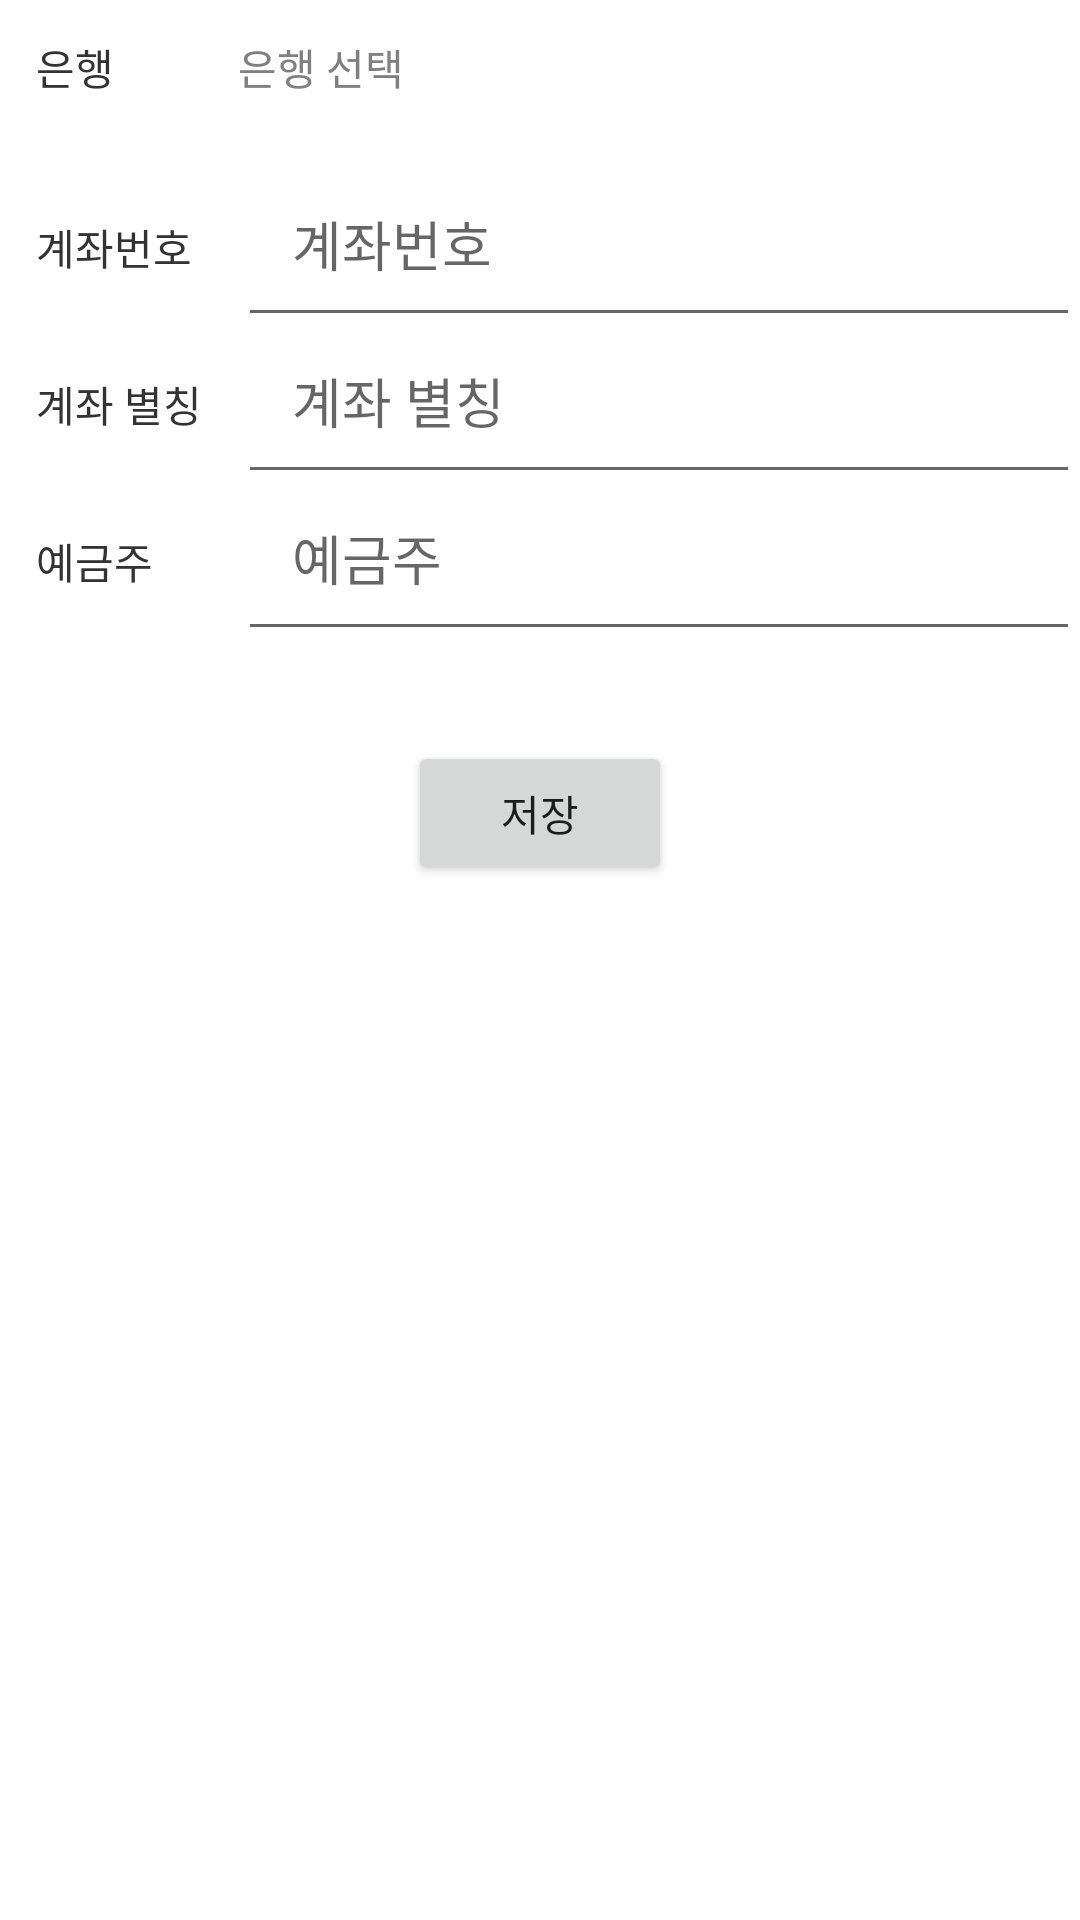

Produce the Android XML layout that renders to this screen, including the resource entries it uses.
<!-- AndroidManifest.xml: application theme Theme.BankMemo -->
<!-- res/layout/activity_add_memo.xml -->
<?xml version="1.0" encoding="utf-8"?>
<layout xmlns:android="http://schemas.android.com/apk/res/android"
    xmlns:tools="http://schemas.android.com/tools">

    <data>

    </data>

    <RelativeLayout
        android:layout_width="match_parent"
        android:layout_height="match_parent"
        android:layout_margin="20dp"
        tools:context=".AddMemoActivity">

        <TextView
            android:id="@+id/bankTextView"
            android:layout_width="wrap_content"
            android:layout_height="wrap_content"
            android:layout_alignParentStart="true"
            android:layout_alignParentLeft="true"
            android:layout_margin="12dp"
            android:layout_marginTop="30dp"
            android:text="@string/bank"
            android:textColor="#333333"
            android:textSize="14sp" />

        <Button
            android:id="@+id/selectBankBtn"
            android:layout_width="match_parent"
            android:layout_height="wrap_content"
            android:layout_toEndOf="@+id/accountNicknameTextView"
            android:layout_toRightOf="@+id/accountNicknameTextView"
            android:layout_alignBaseline="@+id/bankTextView"
            android:background="#00000000"
            android:drawableRight="@drawable/ic_more"
            android:gravity="start"
            android:text="@string/select_bank"
            android:textColor="#808080"
            android:textSize="14sp" />

        <TextView
            android:id="@+id/accountNumberTextView"
            android:layout_width="wrap_content"
            android:layout_height="wrap_content"
            android:layout_below="@+id/selectBankBtn"
            android:layout_margin="12dp"
            android:text="@string/account_number"
            android:textColor="#333333"
            android:textSize="14sp" />

        <EditText
            android:id="@+id/accountNumberEditText"
            android:layout_width="match_parent"
            android:layout_height="wrap_content"
            android:layout_alignBaseline="@+id/accountNumberTextView"
            android:layout_below="@+id/selectBankBtn"
            android:layout_toEndOf="@+id/accountNicknameTextView"
            android:layout_toRightOf="@id/accountNicknameTextView"
            android:hint="@string/account_number"
            android:inputType="number"
            android:padding="18dp" />

        <TextView
            android:id="@+id/accountNicknameTextView"
            android:layout_width="wrap_content"
            android:layout_height="wrap_content"
            android:layout_below="@+id/accountNumberEditText"
            android:layout_margin="12dp"
            android:text="@string/ba_nickname"
            android:textColor="#333333"
            android:textSize="14sp" />

        <EditText
            android:id="@+id/ba_nickname"
            android:layout_width="match_parent"
            android:layout_height="wrap_content"
            android:layout_alignBaseline="@+id/accountNicknameTextView"
            android:layout_below="@+id/accountNumberEditText"
            android:layout_toEndOf="@+id/accountNicknameTextView"
            android:layout_toRightOf="@+id/accountNicknameTextView"
            android:hint="@string/ba_nickname"
            android:inputType="text"
            android:padding="18dp" />

        <TextView
            android:id="@+id/accountHolderTextView"
            android:layout_width="wrap_content"
            android:layout_height="wrap_content"
            android:layout_below="@id/ba_nickname"
            android:layout_margin="12dp"
            android:text="@string/account_holder"
            android:textColor="#333333"
            android:textSize="14sp" />

        <EditText
            android:id="@+id/accountHolderEditText"
            android:layout_width="match_parent"
            android:layout_height="wrap_content"
            android:layout_alignBaseline="@+id/accountHolderTextView"
            android:layout_toRightOf="@+id/accountNicknameTextView"
            android:layout_toEndOf="@+id/accountNicknameTextView"
            android:layout_below="@+id/accountHolderTextView"
            android:hint="@string/account_holder"
            android:inputType="text"
            android:padding="18dp" />

        <Button
            android:id="@+id/addButton"
            android:layout_width="wrap_content"
            android:layout_height="wrap_content"
            android:layout_below="@+id/accountHolderEditText"
            android:layout_centerHorizontal="true"
            android:layout_marginTop="30dp"
            android:text="@string/save_btn" />


    </RelativeLayout>

</layout>
<!-- resources referenced by this layout -->
<resources>
  <string name="account_holder">예금주</string>
  <string name="account_number">계좌번호</string>
  <string name="ba_nickname">계좌 별칭</string>
  <string name="bank">은행</string>
  <string name="save_btn">저장</string>
  <string name="select_bank">은행 선택</string>
  <style name="Theme.BankMemo" parent="Theme.MaterialComponents.DayNight.DarkActionBar">
          
          <item name="colorPrimary">@color/orange</item>
          <item name="colorPrimaryVariant">@color/black</item>
          <item name="colorOnPrimary">@color/white</item>
          
          <item name="colorSecondary">@color/teal_200</item>
          <item name="colorSecondaryVariant">@color/teal_700</item>
          <item name="colorOnSecondary">@color/black</item>
          
          <item name="android:statusBarColor" tools:targetApi="l">?attr/colorPrimaryVariant</item>
          
      </style>
  <color name="orange">#FFFF702C</color>
  <color name="black">#FF000000</color>
  <color name="white">#FFFFFFFF</color>
  <color name="teal_200">#FF03DAC5</color>
  <color name="teal_700">#FF018786</color>
</resources>
